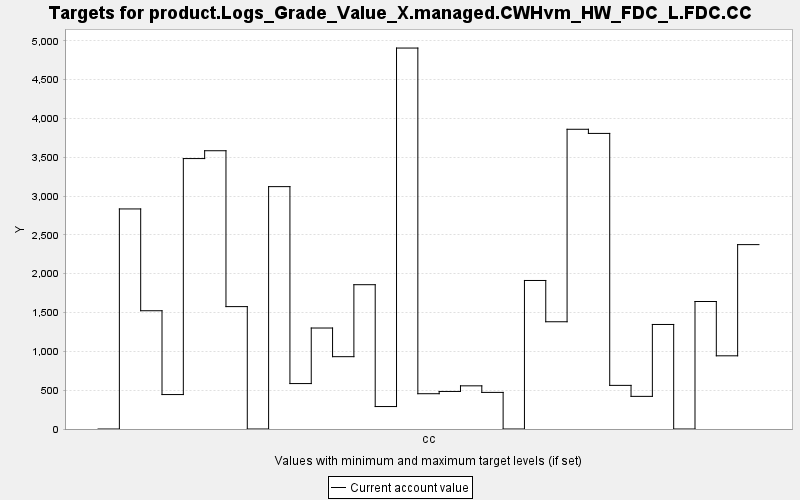

The file beside this chart, header and first rows:
TARGET, PERIOD, YEAR, PERIODWIDTH, MINIMUM, MAXIMUM, MINWEIGHT, MAXWEIGHT, CURRENT, SUMMARY
product.Logs_Grade_Value_X.managed.CWHvm…, 0, 0, 10.0, 0.0, 10000, 1.0, 1.0, 0.0, 0.0
product.Logs_Grade_Value_X.managed.CWHvm…, 1, 10, 10.0, 0.0, 10000, 1.0, 1.0, 2834, 0.0
product.Logs_Grade_Value_X.managed.CWHvm…, 2, 20, 10.0, 0.0, 10000, 1.0, 1.0, 1523, 0.0
product.Logs_Grade_Value_X.managed.CWHvm…, 3, 30, 10.0, 0.0, 10000, 1.0, 1.0, 443.6, 0.0
product.Logs_Grade_Value_X.managed.CWHvm…, 4, 40, 10.0, 0.0, 10000, 1.0, 1.0, 3483, 0.0
product.Logs_Grade_Value_X.managed.CWHvm…, 5, 50, 10.0, 0.0, 10000, 1.0, 1.0, 3584, 0.0
product.Logs_Grade_Value_X.managed.CWHvm…, 6, 60, 10.0, 0.0, 10000, 1.0, 1.0, 1576, 0.0
product.Logs_Grade_Value_X.managed.CWHvm…, 7, 70, 10.0, 0.0, 10000, 1.0, 1.0, 0.0, 0.0
product.Logs_Grade_Value_X.managed.CWHvm…, 8, 80, 10.0, 0.0, 10000, 1.0, 1.0, 3121, 0.0
product.Logs_Grade_Value_X.managed.CWHvm…, 9, 90, 10.0, 0.0, 10000, 1.0, 1.0, 585.2, 0.0
product.Logs_Grade_Value_X.managed.CWHvm…, 10, 100, 10.0, 0.0, 10000, 1.0, 1.0, 1301, 0.0
product.Logs_Grade_Value_X.managed.CWHvm…, 11, 110, 10.0, 0.0, 10000, 1.0, 1.0, 931.5, 0.0
product.Logs_Grade_Value_X.managed.CWHvm…, 12, 120, 10.0, 0.0, 10000, 1.0, 1.0, 1858, 0.0
product.Logs_Grade_Value_X.managed.CWHvm…, 13, 130, 10.0, 0.0, 10000, 1.0, 1.0, 289.2, 0.0
product.Logs_Grade_Value_X.managed.CWHvm…, 14, 140, 10.0, 0.0, 10000, 1.0, 1.0, 4906, 0.0
product.Logs_Grade_Value_X.managed.CWHvm…, 15, 150, 10.0, 0.0, 10000, 1.0, 1.0, 454.4, 0.0
product.Logs_Grade_Value_X.managed.CWHvm…, 16, 160, 10.0, 0.0, 10000, 1.0, 1.0, 483.6, 0.0
product.Logs_Grade_Value_X.managed.CWHvm…, 17, 170, 10.0, 0.0, 10000, 1.0, 1.0, 555.9, 0.0
product.Logs_Grade_Value_X.managed.CWHvm…, 18, 180, 10.0, 0.0, 10000, 1.0, 1.0, 471.4, 0.0
product.Logs_Grade_Value_X.managed.CWHvm…, 19, 190, 10.0, 0.0, 10000, 1.0, 1.0, 0.0, 0.0
product.Logs_Grade_Value_X.managed.CWHvm…, 20, 200, 10.0, 0.0, 10000, 1.0, 1.0, 1913, 0.0
product.Logs_Grade_Value_X.managed.CWHvm…, 21, 210, 10.0, 0.0, 10000, 1.0, 1.0, 1381, 0.0
product.Logs_Grade_Value_X.managed.CWHvm…, 22, 220, 10.0, 0.0, 10000, 1.0, 1.0, 3860, 0.0
product.Logs_Grade_Value_X.managed.CWHvm…, 23, 230, 10.0, 0.0, 10000, 1.0, 1.0, 3807, 0.0
product.Logs_Grade_Value_X.managed.CWHvm…, 24, 240, 10.0, 0.0, 10000, 1.0, 1.0, 561.8, 0.0
product.Logs_Grade_Value_X.managed.CWHvm…, 25, 250, 10.0, 0.0, 10000, 1.0, 1.0, 420.3, 0.0
product.Logs_Grade_Value_X.managed.CWHvm…, 26, 260, 10.0, 0.0, 10000, 1.0, 1.0, 1346, 0.0
product.Logs_Grade_Value_X.managed.CWHvm…, 27, 270, 10.0, 0.0, 10000, 1.0, 1.0, 0.0, 0.0
product.Logs_Grade_Value_X.managed.CWHvm…, 28, 280, 10.0, 0.0, 10000, 1.0, 1.0, 1642, 0.0
product.Logs_Grade_Value_X.managed.CWHvm…, 29, 290, 10.0, 0.0, 10000, 1.0, 1.0, 942.6, 0.0
product.Logs_Grade_Value_X.managed.CWHvm…, 30, 300, 10.0, 0.0, 10000, 1.0, 1.0, 2375, 0.0
